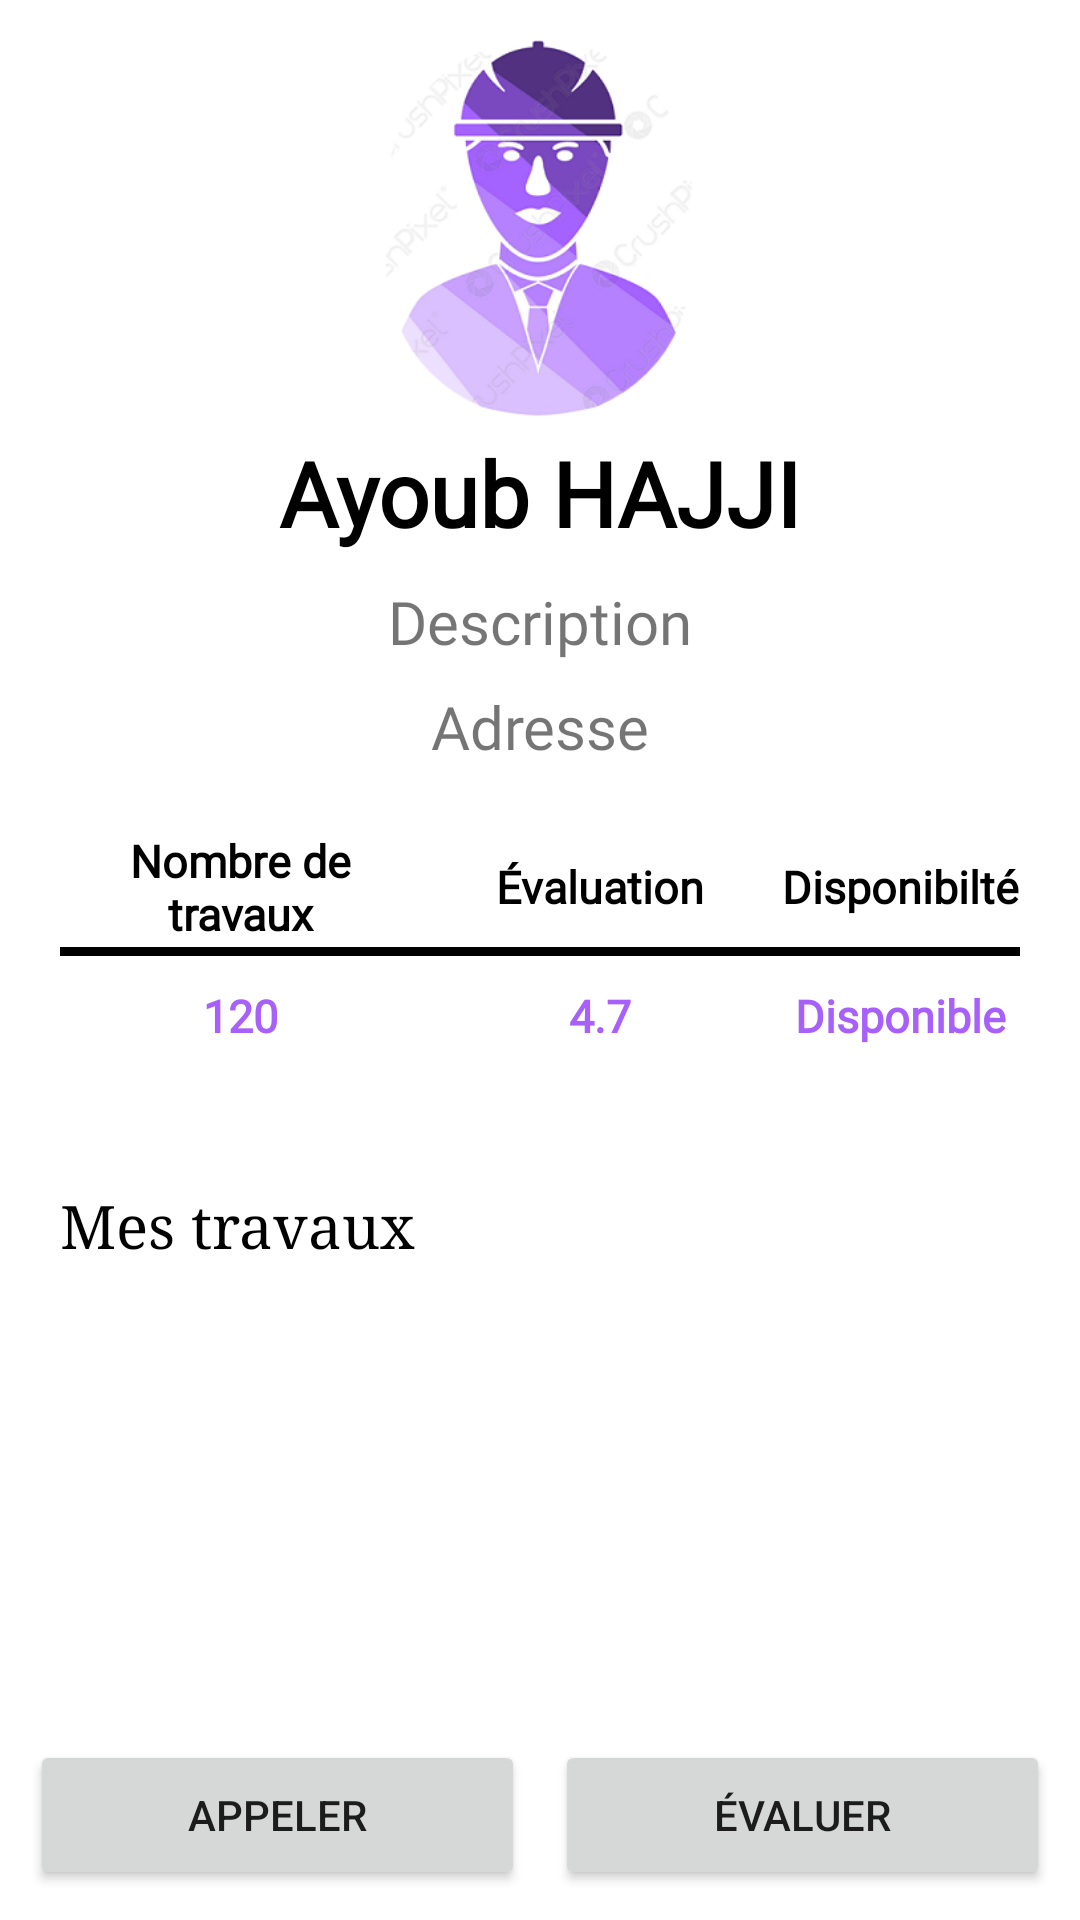

Write the Android layout XML for this screen, with the resource values it uses.
<!-- AndroidManifest.xml: application theme Theme.Allom3alem -->
<!-- res/layout/activity_mode_client_profil_ouvrier.xml -->
<?xml version="1.0" encoding="utf-8"?>
<androidx.constraintlayout.widget.ConstraintLayout xmlns:android="http://schemas.android.com/apk/res/android"
    xmlns:app="http://schemas.android.com/apk/res-auto"
    xmlns:tools="http://schemas.android.com/tools"
    android:layout_width="match_parent"
    android:layout_height="match_parent"
    tools:context=".test">

    <ImageView
        android:id="@+id/photoProfil"
        android:layout_width="126dp"
        android:layout_height="126dp"
        app:layout_constraintBottom_toBottomOf="parent"
        app:layout_constraintEnd_toEndOf="parent"
        app:layout_constraintHorizontal_bias="0.498"
        app:layout_constraintStart_toStartOf="parent"
        app:layout_constraintTop_toTopOf="parent"
        app:layout_constraintVertical_bias="0.026"
        app:srcCompat="@drawable/ouvrier" />

    <TextView
        android:fontFamily="@font/oswald_light"
        android:id="@+id/tv_nom_ouvrier_client"
        android:layout_width="200dp"
        android:layout_height="wrap_content"
        android:layout_centerHorizontal="true"
        android:gravity="center"
        android:text="Ayoub HAJJI"
        android:textSize="30dp"
        android:textColor="@color/black"
        android:textStyle="bold"
        app:layout_constraintBottom_toBottomOf="parent"
        app:layout_constraintEnd_toEndOf="parent"
        app:layout_constraintHorizontal_bias="0.497"
        app:layout_constraintStart_toStartOf="parent"
        app:layout_constraintTop_toTopOf="parent"
        app:layout_constraintVertical_bias="0.24" />

    <TextView
        android:fontFamily="@font/roboto_medium"
        android:id="@+id/tv_desc_ouvrier_client"
        android:layout_width="match_parent"
        android:layout_height="wrap_content"
        android:layout_marginLeft="20dp"
        android:layout_marginRight="20dp"
        android:gravity="center"
        android:text="Description"
        android:textSize="20dp"
        app:layout_constraintBottom_toBottomOf="parent"
        app:layout_constraintEnd_toEndOf="parent"
        app:layout_constraintStart_toStartOf="parent"
        app:layout_constraintTop_toTopOf="parent"
        app:layout_constraintVertical_bias="0.316" />

    <TextView
        android:id="@+id/tv_adr_ouvrier_client"
        android:layout_width="match_parent"
        android:layout_height="wrap_content"
        android:layout_marginLeft="20dp"
        android:layout_marginRight="20dp"
        android:gravity="center"
        android:text="Adresse"
        android:textSize="20dp"
        app:layout_constraintBottom_toBottomOf="parent"
        app:layout_constraintEnd_toEndOf="parent"
        app:layout_constraintStart_toStartOf="parent"
        app:layout_constraintTop_toTopOf="parent"
        app:layout_constraintVertical_bias="0.373"
        tools:ignore="DuplicateIds"
        android:fontFamily="@font/roboto_medium"
        />

    <LinearLayout
        android:layout_width="match_parent"
        android:layout_height="89dp"
        android:layout_marginLeft="20dp"
        android:layout_marginRight="20dp"
        android:orientation="vertical"
        app:layout_constraintBottom_toBottomOf="parent"
        app:layout_constraintEnd_toEndOf="parent"
        app:layout_constraintHorizontal_bias="0.5"
        app:layout_constraintStart_toStartOf="parent"
        app:layout_constraintTop_toTopOf="parent"
        tools:ignore="MissingConstraints">

        
        <LinearLayout
            android:layout_width="match_parent"
            android:layout_height="40dp"
            android:orientation="horizontal">

            <TextView
                android:layout_width="120dp"
                android:layout_height="match_parent"
                android:gravity="center"
                android:text="Nombre de travaux"
                android:textSize="15dp"
                android:textStyle="bold"
                android:textColor="@color/black"
                android:fontFamily="@font/roboto_medium"
                />

            <TextView
                android:layout_width="120dp"
                android:layout_height="match_parent"
                android:gravity="center"
                android:text="Évaluation"
                android:textSize="15dp"
                android:textStyle="bold"
                android:textColor="@color/black"
                android:fontFamily="@font/roboto_medium"
                />

            <TextView
                android:layout_width="match_parent"
                android:layout_height="match_parent"
                android:gravity="center"
                android:text="Disponibilté"
                android:textSize="15dp"
                android:textStyle="bold"
                android:textColor="@color/black"
                android:fontFamily="@font/roboto_medium"
                />


        </LinearLayout>

        <LinearLayout
            android:layout_width="match_parent"
            android:layout_height="3dp"
            android:background="@color/black"
            android:orientation="horizontal" />

        

        <LinearLayout
            android:layout_width="match_parent"
            android:layout_height="40dp"
            android:orientation="horizontal">

            <TextView
                android:id="@+id/tv_occurence_ouvrier_client"
                android:layout_width="120dp"
                android:layout_height="match_parent"
                android:gravity="center"
                android:text="120"
                android:textSize="15dp"
                android:textStyle="bold"
                android:textColor="#A760FA"
                android:fontFamily="@font/roboto_medium"
                />

            <TextView
                android:fontFamily="@font/roboto_medium"
                android:id="@+id/tv_rating_ouvrier_client"
                android:layout_width="120dp"
                android:layout_height="match_parent"
                android:gravity="center"
                android:text="4.7"
                android:textSize="15dp"
                android:textStyle="bold"
                android:textColor="#A760FA"
                />

            <TextView
                android:id="@+id/tv_dispo_ouvrier_client"
                android:layout_width="match_parent"
                android:layout_height="match_parent"
                android:gravity="center"
                android:text="Disponible"
                android:textSize="15dp"
                android:textStyle="bold"
                android:textColor="#A760FA"
                android:fontFamily="@font/roboto_medium"
                />

        </LinearLayout>


    </LinearLayout>

    <TextView
        android:layout_width="match_parent"
        android:layout_height="wrap_content"
        android:layout_marginLeft="20dp"
        android:layout_marginRight="20dp"
        android:fontFamily="serif"
        android:gravity="start"
        android:text="Mes travaux"
        android:textSize="20dp"
        app:layout_constraintBottom_toBottomOf="parent"
        app:layout_constraintEnd_toEndOf="parent"
        app:layout_constraintHorizontal_bias="0.0"
        app:layout_constraintStart_toStartOf="parent"
        app:layout_constraintTop_toTopOf="parent"
        app:layout_constraintVertical_bias="0.644"
        android:textColor="@color/black"
        />

    <LinearLayout
        android:layout_width="377dp"
        android:layout_height="132dp"
        android:layout_marginStart="5dp"
        android:layout_marginEnd="5dp"
        app:layout_constraintBottom_toBottomOf="parent"
        app:layout_constraintEnd_toEndOf="parent"
        app:layout_constraintHorizontal_bias="0.541"
        app:layout_constraintStart_toStartOf="parent"
        app:layout_constraintTop_toTopOf="parent"
        app:layout_constraintVertical_bias="0.856">

        <ImageView
            android:id="@+id/imageTravail"
            android:layout_width="130dp"
            android:layout_height="130dp"
            app:layout_column="0"
            app:layout_row="0"
            tools:srcCompat="@tools:sample/avatars" />

    </LinearLayout>


    <LinearLayout
        android:layout_width="match_parent"
        android:layout_height="70dp"
        android:layout_gravity="end"
        android:orientation="horizontal"
        app:layout_constraintBottom_toBottomOf="parent"
        tools:ignore="MissingConstraints"
        android:padding="5sp">

        <Button
            android:id="@+id/mobileClient"
            android:layout_width="wrap_content"
            android:layout_height="match_parent"
            android:layout_margin="5sp"
            android:layout_weight="0.5"
            android:text="Appeler" />

        <Button
            android:id="@+id/btnEvaluer"
            android:layout_width="wrap_content"
            android:layout_height="match_parent"
            android:layout_weight="0.5"
            android:text="Évaluer"
            android:layout_margin="5sp"
            />


    </LinearLayout>



</androidx.constraintlayout.widget.ConstraintLayout>
<!-- resources referenced by this layout -->
<resources>
  <color name="black">#FF000000</color>
  <!-- drawable ouvrier: png bitmap (drawable, 55739 bytes) -->
  <style name="Theme.Allom3alem" parent="Theme.MaterialComponents.DayNight.DarkActionBar">
          
          <item name="colorPrimary">@color/purple_500</item>
          <item name="colorPrimaryVariant">@color/purple_700</item>
          <item name="colorOnPrimary">@color/white</item>
          
          <item name="colorSecondary">@color/teal_200</item>
          <item name="colorSecondaryVariant">@color/teal_700</item>
          <item name="colorOnSecondary">@color/black</item>
          
          <item name="android:statusBarColor" tools:targetApi="l">?attr/colorPrimaryVariant</item>
          
      </style>
  <color name="purple_500">#A55FFB</color>
  <color name="purple_700">#A760FA</color>
  <color name="white">#FFFFFFFF</color>
  <color name="teal_200">#FF03DAC5</color>
  <color name="teal_700">#FF018786</color>
</resources>
